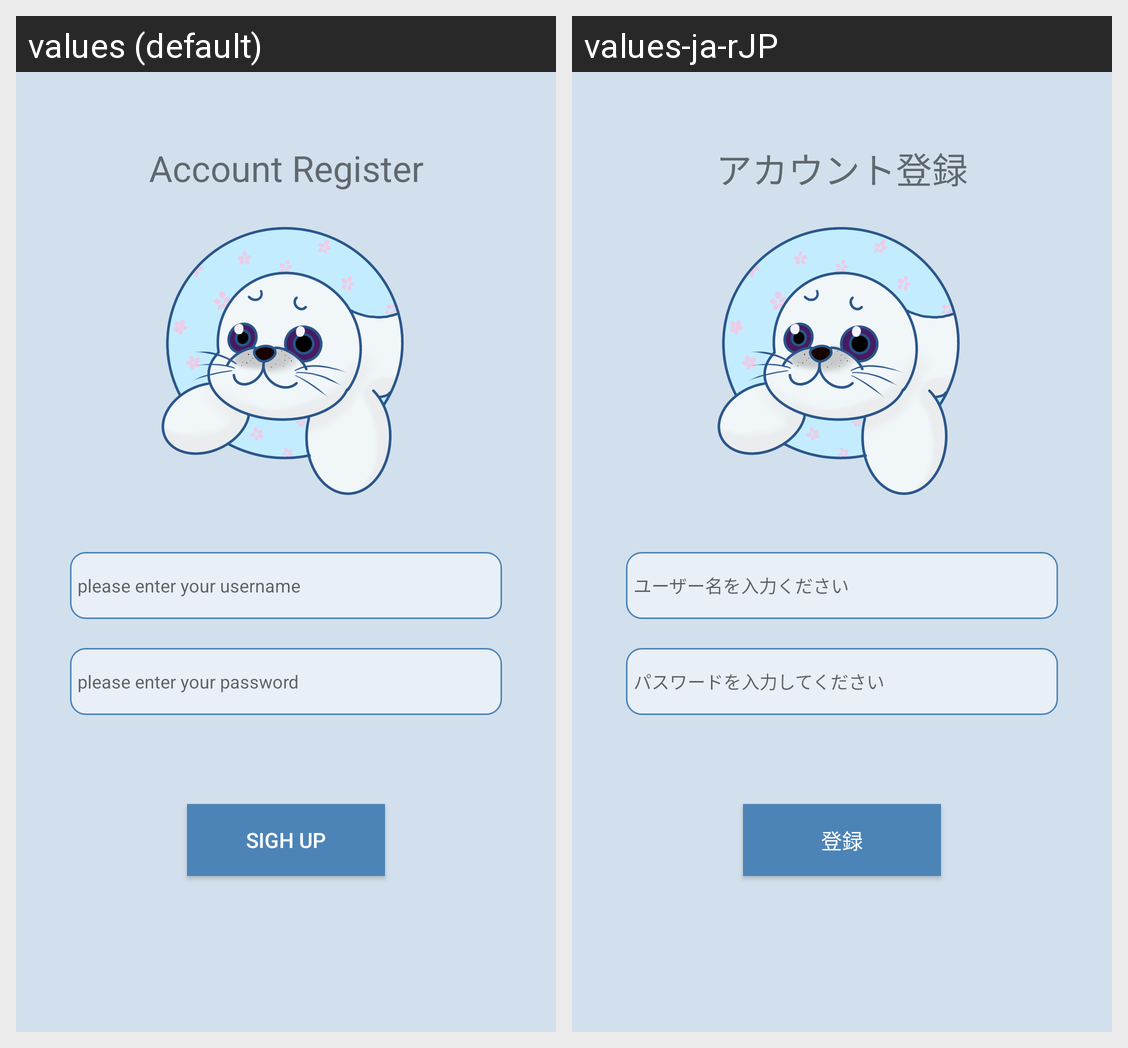

The Android screen above is rendered under two locales of the same app. Produce the string resources it draws, with the default and per-locale values.
Android screen res/layout/sign_up_fragment.xml rendered under 2 locales, left to right: values (default), values-ja-rJP. Device: Nexus 5 (rendered at 1080×1920; each locale shown at half size, 540×960, under a caption strip naming it); theme Theme.ParoApplication.
Strings drawn on this screen, with the default value and each locale's value (text and hints the layout hard-codes, and strings that could not be matched under every locale, appear in the picture but are not listed):

account_register
  values: Account Register
  values-ja-rJP: アカウント登録

password
  values: please enter your password
  values-ja-rJP: パスワードを入力してください

signUp
  values: Sigh up
  values-ja-rJP: 登録

inputName
  values: please enter your username
  values-ja-rJP: ユーザー名を入力ください
